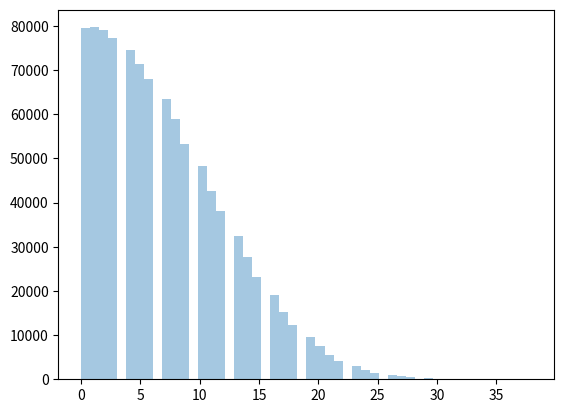

This chart was generated by the following Python code:
#!/usr/bin/env python
# coding: utf-8

# In[ ]:





# In[ ]:


import random
import pandas as pd
#import numpy as np
import seaborn as sns
import matplotlib.pyplot as plt


# In[ ]:


def gift_cards(trials):
    remaining_uses=[]
    for t in range(trials):
        first_card,second_card=50,50
        while first_card>=0 and second_card>=0:
            if random.random()<0.5:
                first_card-=1
            else:
                second_card-=1
            #print(f"first {first_card} second {second_card}")
        #print("all done")
        if first_card<0:
            other_card=second_card
        else:
            other_card=first_card
        remaining_uses.append(other_card)
    return(remaining_uses)


# In[11]:


ru = gift_cards(1000000)

rus=pd.Series(ru)


both_empty = len(rus[rus==0])
be_pct= both_empty/len(rus)

print(f"In {both_empty} cases of {len(rus)} trials, both cards were empty at the same time.  {be_pct*100}% chance of no covfefe for you.")


# In[ ]:


print(f"Average free drinks remaining on the other card: {rus.mean()}")


# In[ ]:


sns.distplot(rus,kde=False)

